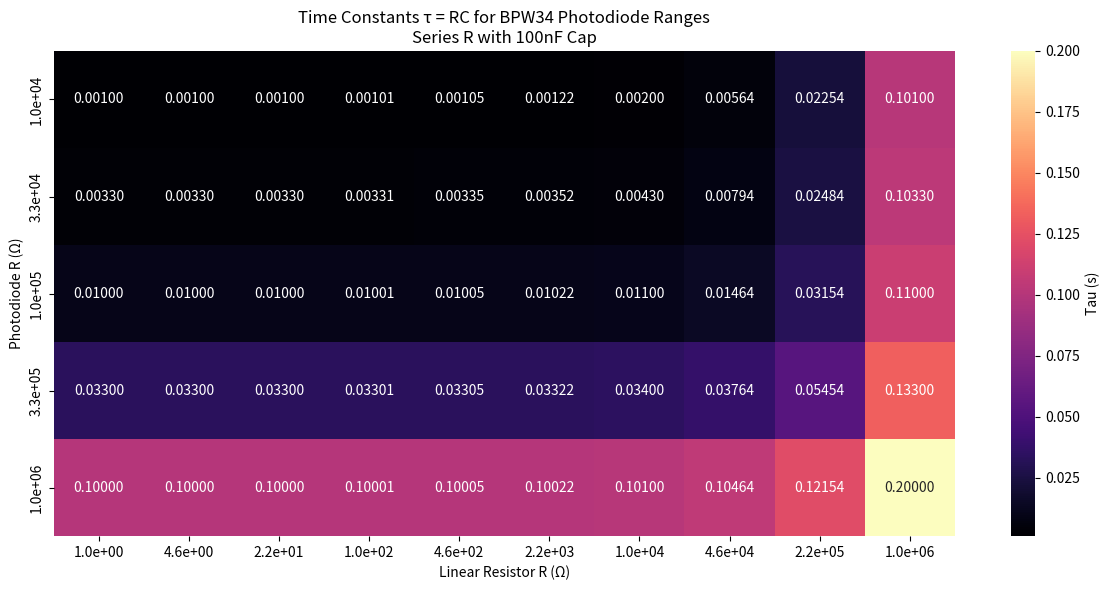

The script that saved this image:
import numpy as np
import pandas as pd
import matplotlib.pyplot as plt
import seaborn as sns

# Constants
C = 100e-9  # 100 nF capacitor

# Realistic BPW34 photodiode resistances (reverse-biased, light-dependent)
bpw34_r_pd = np.array([10e3, 33e3, 100e3, 330e3, 1e6])  # 10kΩ to 1MΩ

# Linear resistor range (1Ω to 1MΩ)
r_linear = np.logspace(0, 6, num=10)

# Compute time constants τ = RC
bpw_tau_data = []
for R_pd in bpw34_r_pd:
    for R_lin in r_linear:
        R_total = R_pd + R_lin
        tau = R_total * C
        bpw_tau_data.append({
            'Photodiode R (Ω)': R_pd,
            'Linear Resistor R (Ω)': R_lin,
            'Tau (s)': tau
        })

# Create DataFrame
df_bpw_tau = pd.DataFrame(bpw_tau_data)

# Pivot table for heatmap
bpw_heatmap = df_bpw_tau.pivot(
    index='Photodiode R (Ω)',
    columns='Linear Resistor R (Ω)',
    values='Tau (s)'
)

# Format labels for clarity
bpw_heatmap.index = [f"{r:.1e}" for r in bpw_heatmap.index]
bpw_heatmap.columns = [f"{r:.1e}" for r in bpw_heatmap.columns]

# Plot the heatmap
plt.figure(figsize=(12, 6))
sns.heatmap(
    bpw_heatmap,
    annot=True,
    fmt=".5f",
    cmap="magma",
    cbar_kws={'label': 'Tau (s)'}
)
plt.title("Time Constants τ = RC for BPW34 Photodiode Ranges\nSeries R with 100nF Cap")
plt.xlabel("Linear Resistor R (Ω)")
plt.ylabel("Photodiode R (Ω)")
plt.tight_layout()
plt.show()
